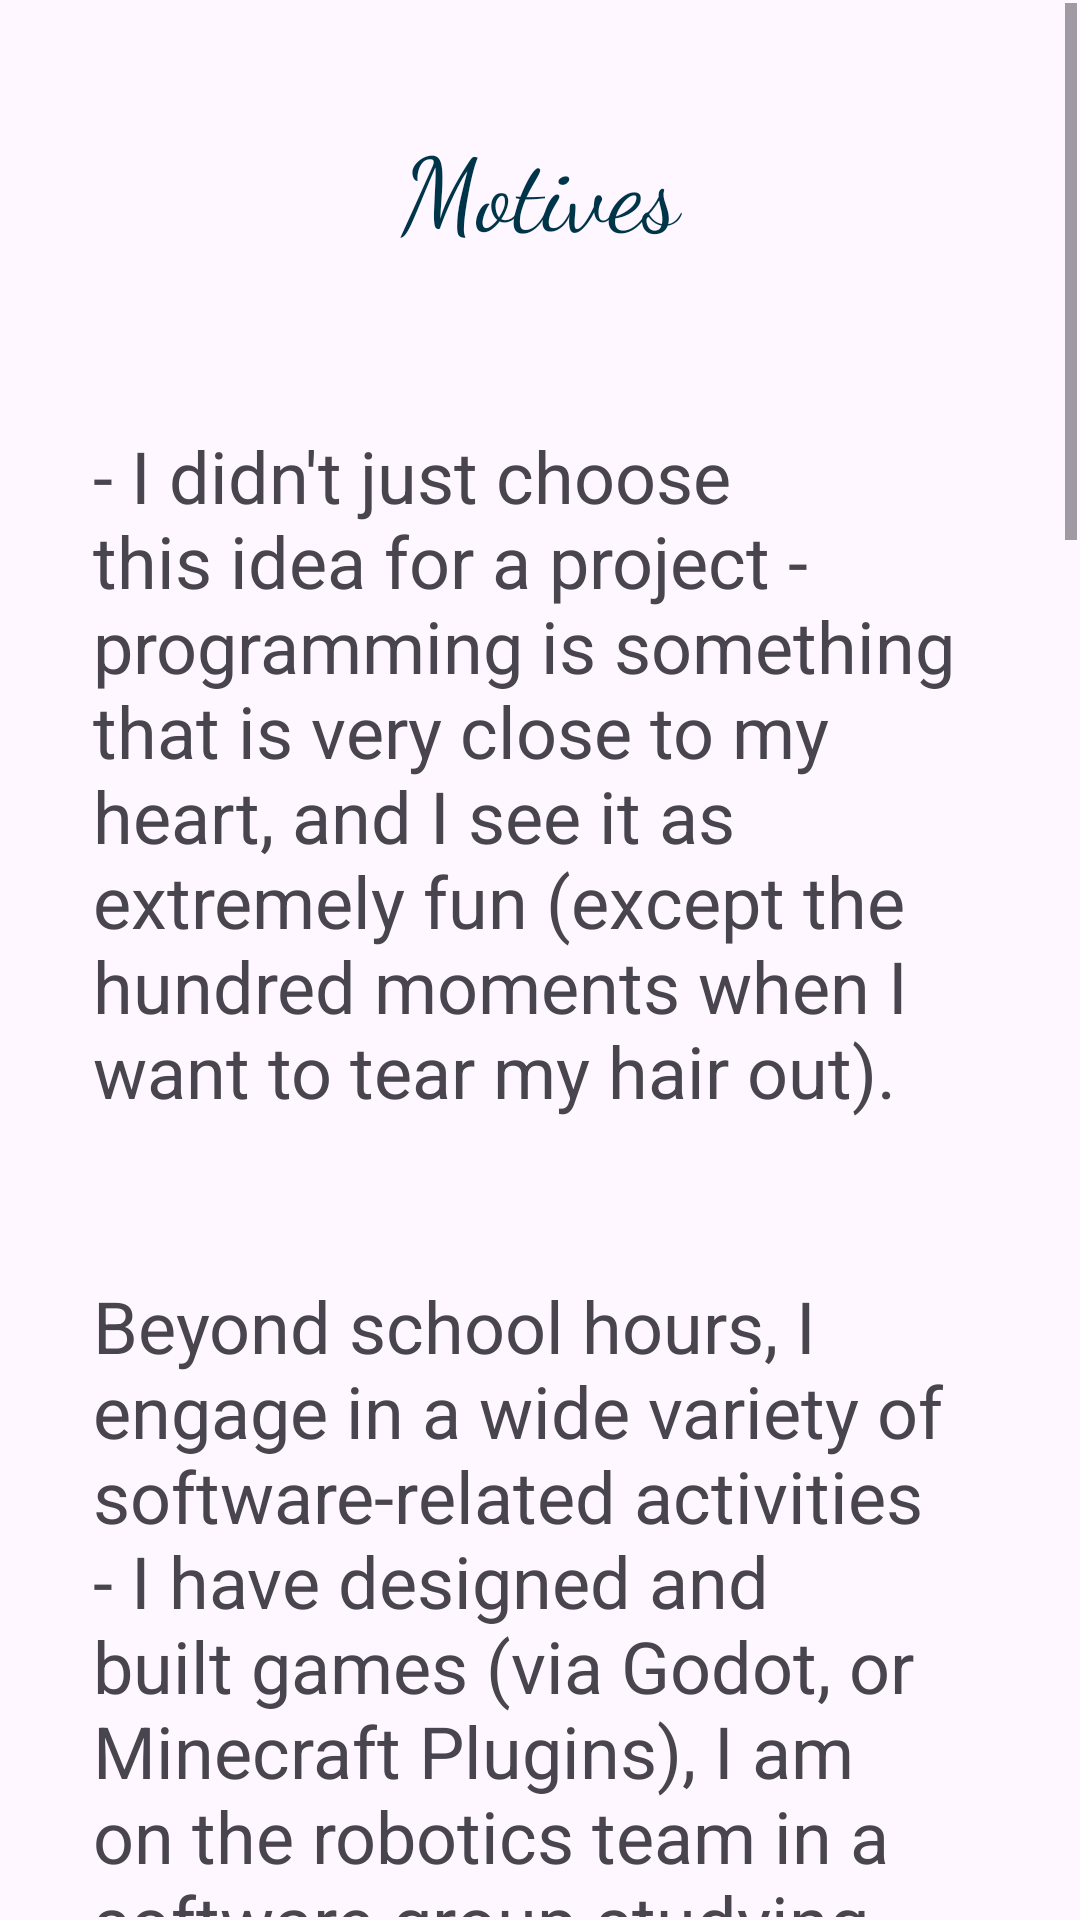

Write the Android layout XML for this screen, with the resource values it uses.
<!-- AndroidManifest.xml: application theme Theme._101ToComputerScience -->
<!-- res/layout/activity_motives_for_app.xml -->
<?xml version="1.0" encoding="utf-8"?>
<androidx.constraintlayout.widget.ConstraintLayout xmlns:android="http://schemas.android.com/apk/res/android"
    xmlns:app="http://schemas.android.com/apk/res-auto"
    xmlns:tools="http://schemas.android.com/tools"
    android:id="@+id/main"
    style="@style/HeaderText"
    android:layout_width="match_parent"
    android:layout_height="match_parent"
    android:padding="0dp"
    tools:context=".Activities.MotivesForApp">

    <ScrollView
        android:id="@+id/scrollView6"
        android:layout_width="0dp"
        android:layout_height="0dp"
        android:layout_marginStart="1dp"
        android:layout_marginTop="1dp"
        android:layout_marginEnd="1dp"
        android:layout_marginBottom="1dp"
        android:padding="0dp"
        app:layout_constraintBottom_toBottomOf="parent"
        app:layout_constraintEnd_toEndOf="parent"
        app:layout_constraintStart_toStartOf="parent"
        app:layout_constraintTop_toTopOf="parent">

        <LinearLayout
            android:layout_width="match_parent"
            android:layout_height="wrap_content"
            android:orientation="vertical"
            android:padding="30dp">

            <TextView
                android:id="@+id/textView"
                style="@style/HeaderText"
                android:layout_width="match_parent"
                android:layout_height="wrap_content"
                android:text="Motives" />

            <Space
                android:layout_width="match_parent"
                android:layout_height="20dp" />

            <TextView
                android:id="@+id/tvMotivesForApp"
                android:layout_width="match_parent"
                android:layout_height="wrap_content"
                android:text="@string/motives_for_app"
                android:textSize="24dp" />
        </LinearLayout>
    </ScrollView>
</androidx.constraintlayout.widget.ConstraintLayout>
<!-- resources referenced by this layout -->
<resources>
  <string name="motives_for_app">"
  - I didn't just choose this idea for a project - programming is something that is very close to my heart, and I see it as extremely fun (except the hundred moments when I want to tear my hair out).
  
  
  Beyond school hours, I engage in a wide variety of software-related activities - I have designed and built games (via Godot, or Minecraft Plugins), I am on the robotics team in a software group studying and researching robot code, I take courses at the Open University of Israel, and generally in my free time I watch educational videos about programming on a wide variety of topics.
  
  I would like to share this passion with the outside world, so I see this project as a good opportunity for that! (:
  
  
  - I see software as a very powerful tool that serves a person along the way; beyond the fact that it is a strong and powerful career, it is also used for basic personal needs for everyday life, for example, for building personal websites, or for solving problems for questions that a computer is good at doing, but a person is not.
  
  In my opinion, everyone should know how to program.
  
  
  - Beyond the practicality of knowing how to program, software strengthens the power of thought - you learn to analyze and break down large problems into small parts, you learn to think algorithmically, you develop great creativity and learn how to be patient in situations where things do not go the way you would like them to, and to know how to adapt to unexpected situations.
  
  There are a million and one skills that learning software provides, so it is important to me that others also want to enter the world.
      "</string>
  <style name="HeaderText">
          <item name="android:textSize">34sp</item>
          <item name="android:textColor">@color/material_dynamic_primary20</item>
          <item name="android:fontFamily">cursive</item>
          <item name="android:padding">8dp</item>
          <item name="android:gravity">center</item>
      </style>
  <style name="Theme._101ToComputerScience" parent="Base.Theme._101ToComputerScience" />
  <style name="Base.Theme._101ToComputerScience" parent="Theme.Material3.DayNight.NoActionBar">
          
          
      </style>
</resources>
